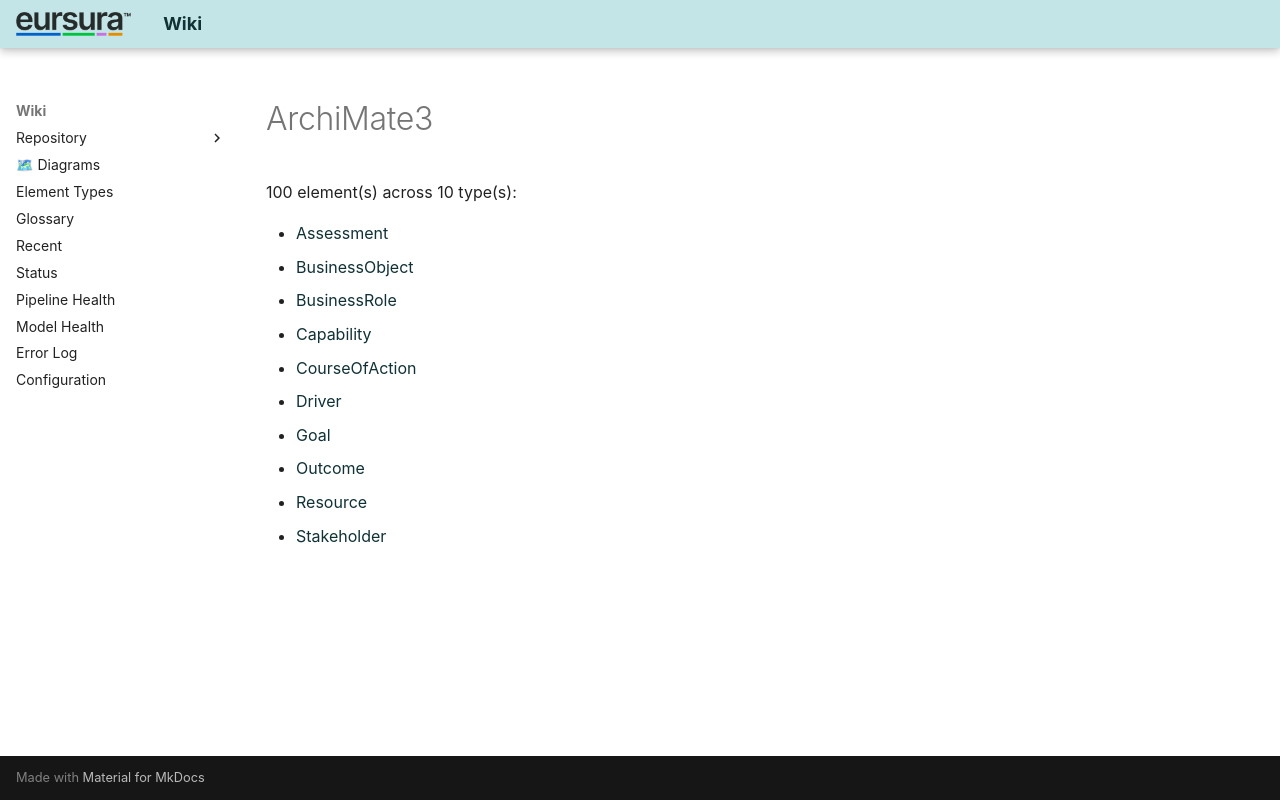

repository: hvroosmalen-eaxpertise/EAxWiki · page: types/ArchiMate3/index.html · generator: mkdocs

# ArchiMate3

100 element(s) across 10 type(s):

- [Assessment](Assessment.html)
- [BusinessObject](BusinessObject.html)
- [BusinessRole](BusinessRole.html)
- [Capability](Capability.html)
- [CourseOfAction](CourseOfAction.html)
- [Driver](Driver.html)
- [Goal](Goal.html)
- [Outcome](Outcome.html)
- [Resource](Resource.html)
- [Stakeholder](Stakeholder.html)
